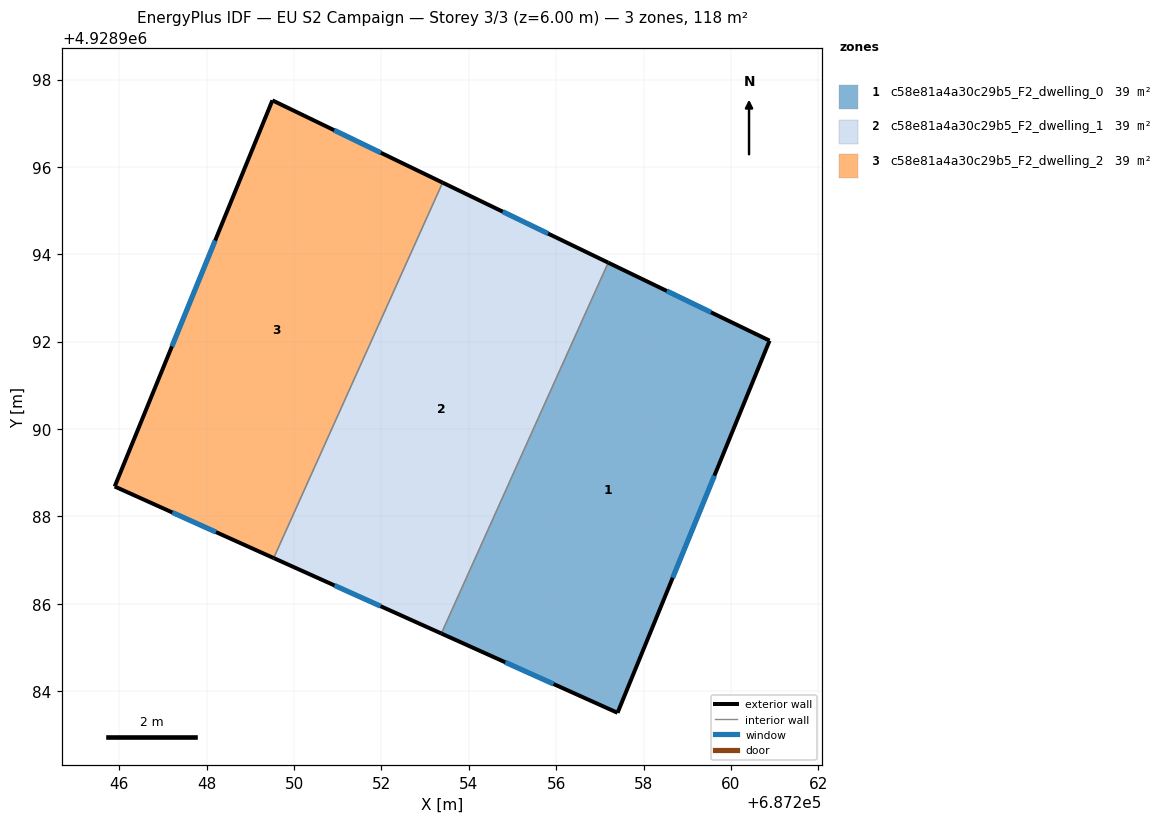
=== STOREY PLAN SPEC (per zone: floor XY polygon, exterior-wall plan segments, windows/doors) ===
zone 1: c58e81a4a30c29b5_F2_dwelling_0  (39.4 m²)
  floor: (687257.40, 4928983.50) (687260.88, 4928992.02) (687257.19, 4928993.81) (687253.37, 4928985.32)
  exterior wall: (687260.88, 4928992.02) – (687257.40, 4928983.50)  [9.2 m]
    window: (687259.62, 4928988.93) – (687258.67, 4928986.60)  [2.1 m²]
  exterior wall: (687257.40, 4928983.50) – (687253.37, 4928985.32)  [4.4 m]
    window: (687255.94, 4928984.16) – (687254.83, 4928984.66)  [1.0 m²]
  exterior wall: (687257.19, 4928993.81) – (687260.88, 4928992.02)  [4.1 m]
    window: (687258.53, 4928993.16) – (687259.54, 4928992.67)  [0.9 m²]
  interior walls: 1
zone 2: c58e81a4a30c29b5_F2_dwelling_1  (39.4 m²)
  floor: (687253.37, 4928985.32) (687257.19, 4928993.81) (687253.40, 4928995.64) (687249.53, 4928987.05)
  exterior wall: (687253.37, 4928985.32) – (687249.53, 4928987.05)  [4.2 m]
    window: (687251.98, 4928985.95) – (687250.93, 4928986.42)  [0.9 m²]
  exterior wall: (687253.40, 4928995.64) – (687257.19, 4928993.81)  [4.2 m]
    window: (687254.78, 4928994.98) – (687255.82, 4928994.47)  [0.9 m²]
  interior walls: 2
zone 3: c58e81a4a30c29b5_F2_dwelling_2  (39.4 m²)
  floor: (687249.53, 4928987.05) (687253.40, 4928995.64) (687249.50, 4928997.52) (687245.89, 4928988.68)
  exterior wall: (687249.53, 4928987.05) – (687245.89, 4928988.68)  [4.0 m]
    window: (687248.21, 4928987.64) – (687247.21, 4928988.09)  [0.9 m²]
  exterior wall: (687245.89, 4928988.68) – (687249.50, 4928997.52)  [9.5 m]
    window: (687247.20, 4928991.89) – (687248.19, 4928994.32)  [2.2 m²]
  exterior wall: (687249.50, 4928997.52) – (687253.40, 4928995.64)  [4.3 m]
    window: (687250.92, 4928996.84) – (687251.99, 4928996.32)  [1.0 m²]
  interior walls: 1

=== DERIVED (storey summary) ===
Building: EU S2 Campaign
Storey: 3 of 3  (floor level z = 6.00 m)
Storey gross floor area: 118.3 m²
Zones on this storey: 3
  - c58e81a4a30c29b5_F2_dwelling_0: floor 39.4 m²; exterior wall 17.7 m (53.2 m²); 3 window(s) 4.0 m²; WWR 7.5%
  - c58e81a4a30c29b5_F2_dwelling_1: floor 39.4 m²; exterior wall 8.4 m (25.3 m²); 2 window(s) 1.9 m²; WWR 7.5%
  - c58e81a4a30c29b5_F2_dwelling_2: floor 39.4 m²; exterior wall 17.9 m (53.6 m²); 3 window(s) 4.0 m²; WWR 7.5%
Zone adjacency (shared interzone walls):
  - c58e81a4a30c29b5_F2_dwelling_0 ↔ c58e81a4a30c29b5_F2_dwelling_1
  - c58e81a4a30c29b5_F2_dwelling_1 ↔ c58e81a4a30c29b5_F2_dwelling_2